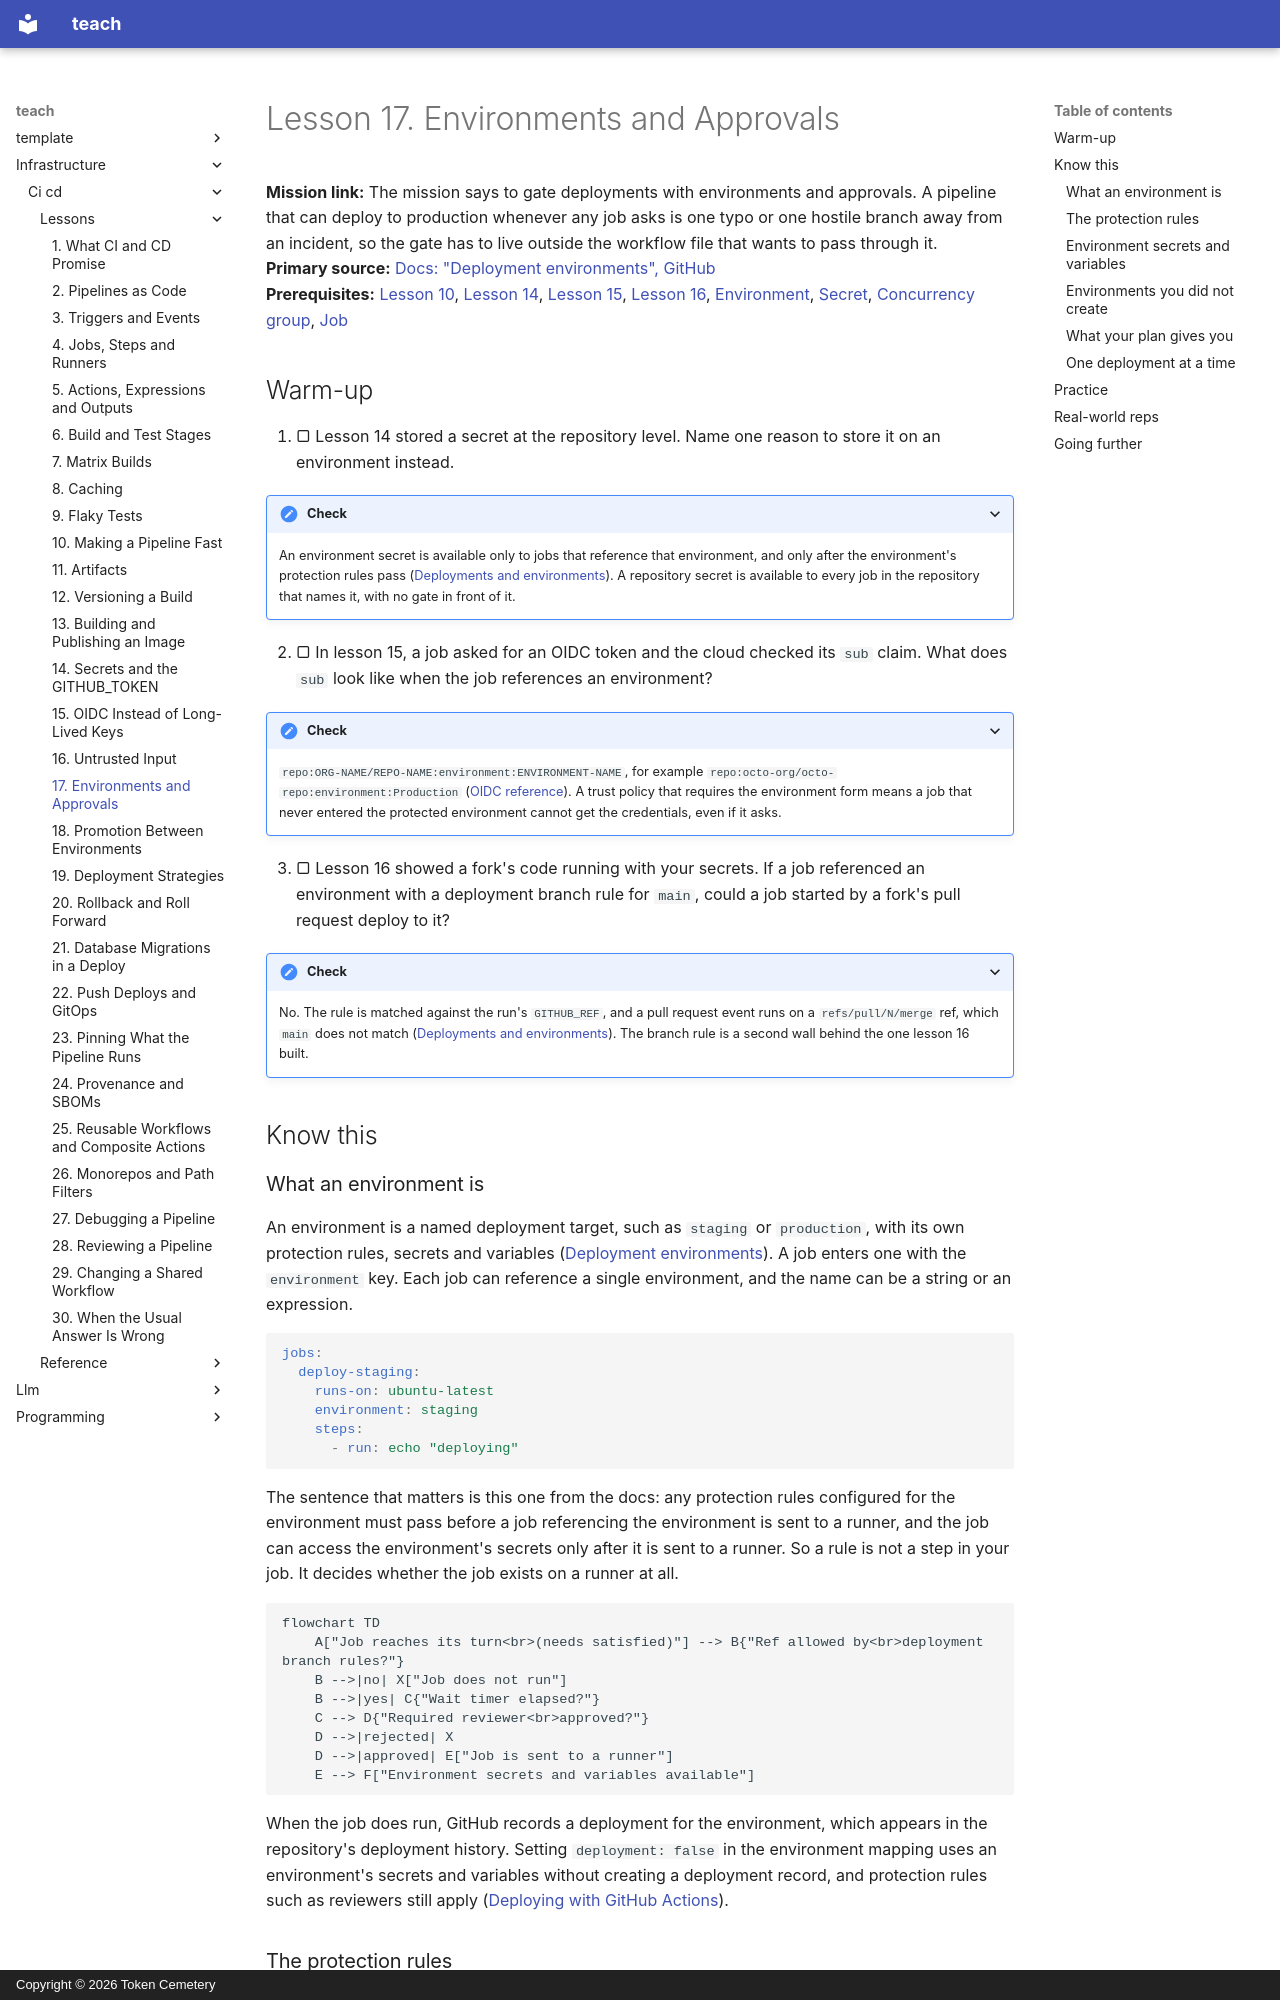

repository: TokenCemetery/teach · page: infrastructure/ci-cd/lessons/0017-environments-and-approvals/index.html · generator: mkdocs · copyright: Copyright © 2026 Token Cemetery

---
title: "17. Environments and Approvals"
description: Gate a deploy with environments, required reviewers, deployment branch rules and environment secrets
type: lesson
---

# Lesson 17. Environments and Approvals

**Mission link:** The mission says to gate deployments with environments and approvals. A pipeline that can deploy to production whenever any job asks is one typo or one hostile branch away from an incident, so the gate has to live outside the workflow file that wants to pass through it.
**Primary source:** [Docs: "Deployment environments", GitHub](https://docs.github.com/en/actions/concepts/workflows-and-actions/deployment-environments)
**Prerequisites:** [Lesson 10](0010-making-a-pipeline-fast.md), [Lesson 14](0014-secrets-and-the-github-token.md), [Lesson 15](0015-oidc-instead-of-long-lived-keys.md), [Lesson 16](0016-untrusted-input.md), [Environment](../GLOSSARY.md), [Secret](../GLOSSARY.md), [Concurrency group](../GLOSSARY.md), [Job](../GLOSSARY.md)

## Warm-up

1. ▢ Lesson 14 stored a secret at the repository level. Name one reason to store it on an environment instead.

<details markdown="1"><summary>Check</summary>

An environment secret is available only to jobs that reference that environment, and only after the environment's protection rules pass ([Deployments and environments](https://docs.github.com/en/actions/reference/workflows-and-actions/deployments-and-environments)). A repository secret is available to every job in the repository that names it, with no gate in front of it.

</details>

2. ▢ In lesson 15, a job asked for an OIDC token and the cloud checked its `sub` claim. What does `sub` look like when the job references an environment?

<details markdown="1"><summary>Check</summary>

`repo:ORG-NAME/REPO-NAME:environment:ENVIRONMENT-NAME`, for example `repo:octo-org/octo-repo:environment:Production` ([OIDC reference](https://docs.github.com/en/actions/reference/security/oidc)). A trust policy that requires the environment form means a job that never entered the protected environment cannot get the credentials, even if it asks.

</details>

3. ▢ Lesson 16 showed a fork's code running with your secrets. If a job referenced an environment with a deployment branch rule for `main`, could a job started by a fork's pull request deploy to it?

<details markdown="1"><summary>Check</summary>

No. The rule is matched against the run's `GITHUB_REF`, and a pull request event runs on a `refs/pull/N/merge` ref, which `main` does not match ([Deployments and environments](https://docs.github.com/en/actions/reference/workflows-and-actions/deployments-and-environments)). The branch rule is a second wall behind the one lesson 16 built.

</details>

## Know this
